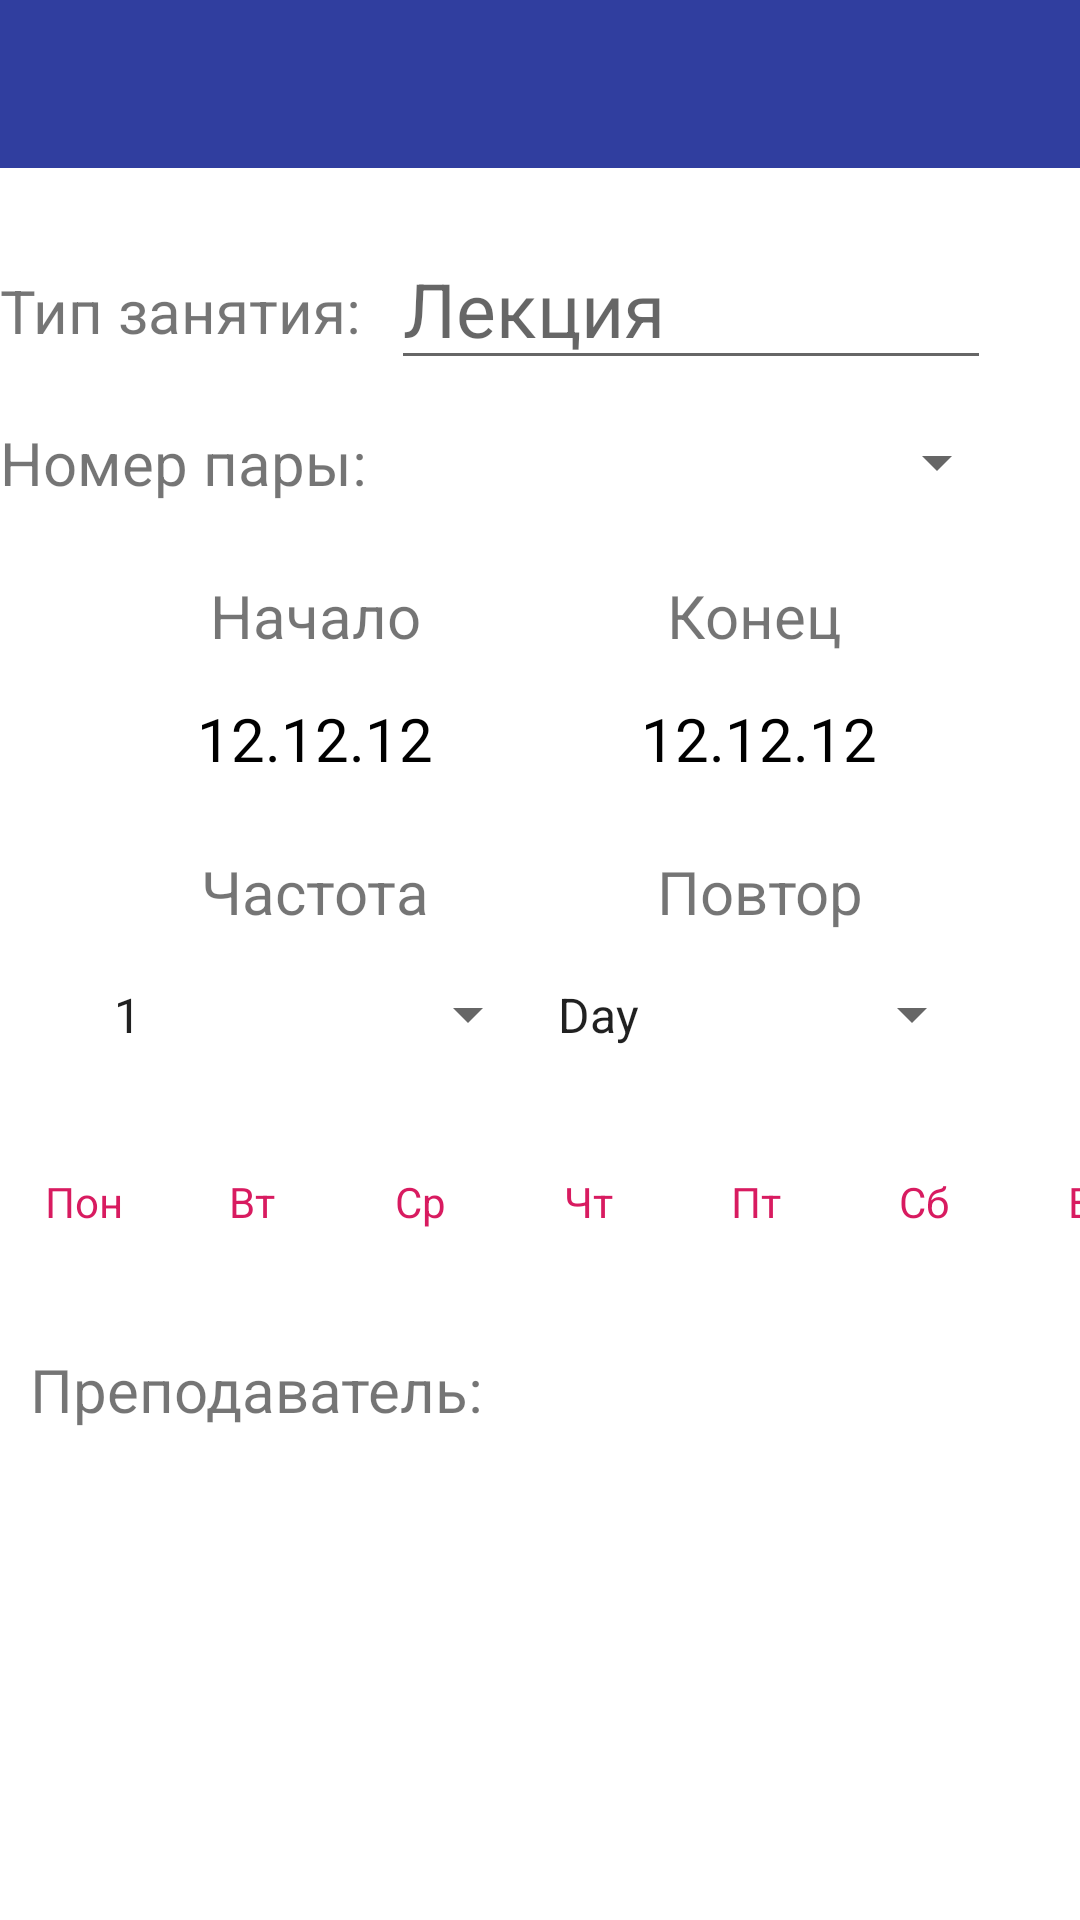

Write the Android layout XML for this screen, with the resource values it uses.
<!-- AndroidManifest.xml: application theme Theme.MaterialComponents.Light.NoActionBar -->
<!-- res/layout/activity_add_new_class.xml -->
<?xml version="1.0" encoding="utf-8"?>
<androidx.constraintlayout.widget.ConstraintLayout xmlns:android="http://schemas.android.com/apk/res/android"
    xmlns:app="http://schemas.android.com/apk/res-auto"
    xmlns:tools="http://schemas.android.com/tools"
    android:layout_width="match_parent"
    android:layout_height="match_parent"
    tools:context=".AddNewClassActivity">

    <androidx.appcompat.widget.Toolbar
        android:id="@+id/addClassToolBar"
        android:layout_width="match_parent"
        android:layout_height="wrap_content"
        android:background="@color/colorToolbar"
        android:minHeight="?attr/actionBarSize"
        app:layout_constraintEnd_toEndOf="parent"
        app:layout_constraintStart_toStartOf="parent"
        app:layout_constraintTop_toTopOf="parent"
        android:theme="@style/ThemeOverlay.AppCompat.Dark.ActionBar"
        app:popupTheme="@style/ThemeOverlay.AppCompat.Light"/>

    <TextView
        android:id="@+id/typeClassText"
        android:layout_width="wrap_content"
        android:layout_height="55dp"
        android:layout_marginTop="20dp"
        android:gravity="center_vertical"
        android:text="Тип занятия:"
        android:textSize="20dp"
        app:layout_constraintStart_toStartOf="parent"
        app:layout_constraintTop_toBottomOf="@+id/addClassToolBar" />

    <EditText
        android:id="@+id/editTypeClass"
        android:layout_width="200dp"
        android:layout_height="wrap_content"
        android:layout_marginStart="10dp"
        android:layout_marginTop="20dp"
        android:hint="Лекция"
        android:textSize="25dp"
        app:layout_constraintStart_toEndOf="@+id/typeClassText"
        app:layout_constraintTop_toBottomOf="@+id/addClassToolBar" />

    <TextView
        android:id="@+id/positionClassText"
        android:layout_width="wrap_content"
        android:layout_height="35dp"
        android:layout_marginTop="10dp"
        android:gravity="center_vertical"
        android:text="Номер пары:"
        android:textSize="20dp"
        app:layout_constraintStart_toStartOf="parent"
        app:layout_constraintTop_toBottomOf="@+id/editTypeClass" />

    <Spinner
        android:id="@+id/editPositionClass"
        android:layout_width="204dp"
        android:layout_height="35dp"
        android:layout_marginStart="10dp"
        android:layout_marginTop="10dp"
        android:spinnerMode="dialog"
        app:layout_constraintStart_toEndOf="@+id/positionClassText"
        app:layout_constraintTop_toBottomOf="@+id/editTypeClass" />

    <TextView
        android:id="@+id/startText"
        android:layout_width="wrap_content"
        android:layout_height="wrap_content"
        android:layout_marginStart="70dp"
        android:layout_marginTop="20dp"
        android:text="Начало"
        android:textSize="20dp"
        app:layout_constraintStart_toStartOf="parent"
        app:layout_constraintTop_toBottomOf="@+id/editPositionClass" />

    <TextView
        android:id="@+id/editStart"
        android:layout_width="150dp"
        android:layout_height="35dp"
        android:text="12.12.12"
        android:textSize="20dp"
        android:textColor="#000000"
        android:gravity="center"
        android:layout_marginStart="30dp"
        android:layout_marginTop="10dp"
        app:layout_constraintStart_toStartOf="parent"
        app:layout_constraintTop_toBottomOf="@+id/startText"
        android:onClick="onEditStartClick"/>

    <TextView
        android:id="@+id/endText"
        android:layout_width="wrap_content"
        android:layout_height="wrap_content"
        android:layout_marginTop="20dp"
        android:layout_marginEnd="79dp"
        android:text="Конец"
        android:textSize="20dp"
        app:layout_constraintEnd_toEndOf="parent"
        app:layout_constraintTop_toBottomOf="@+id/editPositionClass" />

    <TextView
        android:id="@+id/editEnd"
        android:layout_width="150dp"
        android:layout_height="35dp"
        android:text="12.12.12"
        android:textSize="20dp"
        android:textColor="#000000"
        android:gravity="center"
        android:layout_marginTop="10dp"
        android:layout_marginEnd="32dp"
        app:layout_constraintEnd_toEndOf="parent"
        app:layout_constraintTop_toBottomOf="@+id/endText"
        android:onClick="onEditEndClick"/>

    <TextView
        android:id="@+id/freqTypeText"
        android:layout_width="wrap_content"
        android:layout_height="wrap_content"
        android:layout_marginStart="67dp"
        android:layout_marginTop="20dp"
        android:text="Частота"
        android:textSize="20dp"
        app:layout_constraintStart_toStartOf="parent"
        app:layout_constraintTop_toBottomOf="@+id/editStart" />

    <Spinner
        android:id="@+id/editFreqType"
        android:layout_width="150dp"
        android:layout_height="35dp"
        android:layout_marginStart="30dp"
        android:layout_marginTop="10dp"
        app:layout_constraintStart_toStartOf="parent"
        app:layout_constraintTop_toBottomOf="@+id/freqTypeText"
        android:entries="@array/frequency"/>

    <TextView
        android:id="@+id/repeatTypeText"
        android:layout_width="wrap_content"
        android:layout_height="wrap_content"
        android:layout_marginTop="20dp"
        android:layout_marginEnd="72dp"
        android:text="Повтор"
        android:textSize="20dp"
        app:layout_constraintEnd_toEndOf="parent"
        app:layout_constraintTop_toBottomOf="@+id/editEnd" />

    <Spinner
        android:id="@+id/editRepeatType"
        android:layout_width="150dp"
        android:layout_height="35dp"
        android:layout_marginTop="10dp"
        android:layout_marginEnd="32dp"
        app:layout_constraintEnd_toEndOf="parent"
        app:layout_constraintTop_toBottomOf="@+id/repeatTypeText"
        android:entries="@array/repeat"/>

    <LinearLayout
        android:id="@+id/daypicker_layout"
        android:layout_width="wrap_content"
        android:layout_height="wrap_content"
        android:layout_marginTop="20dp"
        app:layout_constraintEnd_toEndOf="parent"
        app:layout_constraintStart_toStartOf="parent"
        app:layout_constraintTop_toBottomOf="@+id/editFreqType">

        <include
            android:id="@+id/daypicker"
            layout="@layout/daypicker"
            android:layout_width="wrap_content"
            android:layout_height="wrap_content"></include>

    </LinearLayout>

    <TextView
        android:id="@+id/teacherText"
        android:layout_width="wrap_content"
        android:layout_height="35dp"
        android:layout_marginStart="10dp"
        android:layout_marginTop="20dp"
        android:gravity="center_vertical"
        android:text="Преподаватель:"
        android:textSize="20dp"
        app:layout_constraintStart_toStartOf="parent"
        app:layout_constraintTop_toBottomOf="@+id/daypicker_layout" />

    <Spinner
        android:id="@+id/editTeacher"
        android:layout_width="230dp"
        android:layout_height="35dp"
        android:layout_marginStart="10dp"
        android:layout_marginTop="20dp"
        android:spinnerMode="dialog"
        app:layout_constraintStart_toEndOf="@+id/teacherText"
        app:layout_constraintTop_toBottomOf="@+id/daypicker_layout" />

</androidx.constraintlayout.widget.ConstraintLayout>
<!-- res/layout/daypicker.xml (included above) -->
<?xml version="1.0" encoding="utf-8"?>
<LinearLayout xmlns:android="http://schemas.android.com/apk/res/android"
    xmlns:app="http://schemas.android.com/apk/res-auto"
    android:orientation="horizontal" android:layout_width="match_parent"
    android:layout_height="match_parent">
    <ToggleButton
        android:id="@+id/monday"
        android:layout_width="50dp"
        android:layout_height="50dp"
        android:layout_marginLeft="3dp"
        android:layout_marginRight="3dp"
        android:textOff="Пон"
        android:textOn="Пон"
        style="@style/toggleButton"
        android:background="@drawable/toggle_bg" />
    <ToggleButton
        android:id="@+id/tuesday"
        android:layout_marginLeft="3dp"
        android:layout_marginRight="3dp"
        android:layout_width="50dp"
        android:layout_height="50dp"
        android:textOff="Вт"
        android:textOn="Вт"
        style="@style/toggleButton"
        android:background="@drawable/toggle_bg" />

    <ToggleButton
        android:id="@+id/wednesday"
        android:layout_marginLeft="3dp"
        android:layout_marginRight="3dp"
        android:layout_width="50dp"
        android:layout_height="50dp"
        android:textOff="Ср"
        android:textOn="Ср"
        style="@style/toggleButton"
        android:background="@drawable/toggle_bg" />

    <ToggleButton
        android:id="@+id/thursday"
        android:layout_marginLeft="3dp"
        android:layout_marginRight="3dp"
        android:layout_width="50dp"
        android:layout_height="50dp"
        android:textOff="Чт"
        android:textOn="Чт"
        style="@style/toggleButton"
        android:background="@drawable/toggle_bg" />

    <ToggleButton
        android:id="@+id/friday"
        android:layout_marginLeft="3dp"
        android:layout_marginRight="3dp"
        android:layout_width="50dp"
        android:layout_height="50dp"
        android:textOff="Пт"
        android:textOn="Пт"
        style="@style/toggleButton"
        android:background="@drawable/toggle_bg" />

    <ToggleButton
        android:id="@+id/saturday"
        android:layout_marginLeft="3dp"
        android:layout_marginRight="3dp"
        android:layout_width="50dp"
        android:layout_height="50dp"
        android:textOff="Сб"
        android:textOn="Сб"
        style="@style/toggleButton"
        android:background="@drawable/toggle_bg" />

    <ToggleButton
        android:id="@+id/sunday"
        android:layout_marginLeft="3dp"
        android:layout_marginRight="3dp"
        android:layout_width="50dp"
        android:layout_height="50dp"
        android:textOff="Вс"
        android:textOn="Вс"
        style="@style/toggleButton"
        android:background="@drawable/toggle_bg" />
</LinearLayout>
<!-- resources referenced by this layout -->
<resources>
  <string-array name="frequency">
          <item>1</item>
          <item>2</item>
          <item>3</item>
          <item>4</item>
          <item>5</item>
          <item>6</item>
          <item>7</item>
          <item>8</item>
          <item>9</item>
          <item>10</item>
          <item>11</item>
          <item>12</item>
          <item>13</item>
          <item>14</item>
          <item>15</item>
          <item>16</item>
          <item>17</item>
          <item>18</item>
          <item>19</item>
          <item>20</item>
      </string-array>
  <string-array name="repeat">
          <item>Day</item>
          <item>Week</item>
      </string-array>
  <color name="colorToolbar">#303E9F</color>
  <style name="toggleButton" parent="Theme.MaterialComponents.Light">
          <item name="android:buttonStyleToggle">@style/Widget.Button.Toggle</item>
          <item name="android:textColor">@drawable/toogle_text_color</item>
      </style>
  <style name="Widget.Button.Toggle" parent="android:Widget">
          <item name="android:background">@drawable/toggle_bg</item>
      </style>
  <!-- drawable toogle_text_color (drawable) -->
  <?xml version="1.0" encoding="utf-8"?>
  <selector xmlns:android="http://schemas.android.com/apk/res/android">
  
      <item android:state_checked="false"
          android:color="@color/colorAccent"/>
  
      <item android:state_checked="true"
          android:color="#FFF" />
  
  </selector>
  <color name="colorAccent">#D81B60</color>
</resources>
